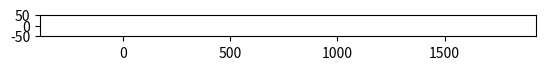

Write the Python code that produced this figure. (Note: this script raises an exception after producing the figure.)
import numpy as np
from scipy.spatial.distance import pdist, squareform

import matplotlib.pyplot as plt
import scipy.integrate as integrate
import matplotlib.animation as animation
from copy import deepcopy
from matplotlib.collections import PatchCollection

##Travail à réaliser encore
"""
Rajouter des voitures au fur et a mesure et faire disparaitres d'autres
Une deuxième voie et des critères de dépassement
Améliorer la fonction b en pouvant régler individuellement le comportement des gens (vitesse maximale désirée, intervalle minimal entre deux voitures, ...)
Pour celà, il faudra sans doute pouvoir déterminer la voiture qui se trouve devant
"""

##Varirables globales

n = 7 #nombre de voitures

L = 5 #longueur des voitures (m)
d = 50 #distance initiale entre les voitures (m)
T=2 #temps minimal de parcours de l'intervalle entre deux voitures
aa= 0.5 # acceleration naturelle
bb=3 #deceleration
v0 = 50/3.6 #vitesse désirée
delta = 1.5 #coefficient de variation de l'acceleration avec la vitesse
s0 = 1 #distance minimale entre les voitures
dt = 1/20

long = n*(L+d)

##Programmes


def b(v,dv,ecart): 
    st=s0+v*T-(v*dv)/(2*np.sqrt(aa*bb))
    return aa*(1-(v/v0)**delta-(st/ecart)**2)
    

def echelle_couleur():
    def echelle(color_begin, color_end, n_vals):
        r1, g1, b1 = color_begin[0],color_begin[1],color_begin[2]
        r2, g2, b2 = color_end[0],color_end[1],color_end[2]
        degrade = []
        etendue = n_vals - 1
        for i in range(n_vals):
            alpha = 1 - i / etendue
            beta = i / etendue
            r = r1 * alpha + r2 * beta
            g = g1 * alpha + g2 * beta
            b = b1 * alpha + b2 * beta
            degrade.append((r, g, b))
        return degrade
    
    deg1=echelle([1,0,0],[1,1,0],51)
    deg2=echelle([1,1,0],[0,1,0],50)
    deg=[]
    for i in range(len(deg1)):
        deg.append(deg1[i])
    for i in range(1,len(deg2)):
        deg.append(deg2[i])

    return [deg]

echelle=echelle_couleur()

def choisir_couleur(v):
    ind=int(99.9*v/v0)
    return echelle[0][ind]

def actu_couleurs(pos):
    vit=pos[:,2]
    coul=[]
    for i in range(n):
        coul.append(choisir_couleur(vit[i]))
    return coul

def bpremier(v):
    return (v0-v-3)/10

class Vehicules:
    """init_state est un tableau [N x 3],   N est le nombre de véhicule,
                                            la première colonne représente la position du véhicule,
                                            la deuxième colonne représente le numéro de la file du véhicule
                                            la troisième colonne représente la vitesse du véhicule,
                                            """

    def __init__(self,
                 init_state = [[1, 0, 0],
                               [-0.5, 0, 0],
                               [-1, 0, 0]],
                 bounds = [-1.5*long -1, 2*long +1, -2, 2],
                 size = 0.04):
        self.init_state = np.asarray(init_state, dtype=float)
        self.size = size
        self.state = self.init_state.copy()
        self.time_elapsed = 0
        self.bounds = bounds


    def step(self,dt):
        self.time_elapsed += dt
        for j in range(0,n):
            if j==0: 
                vtm=self.state[j,2]
                self.state[j,2] = self.state[j,2] + dt*bpremier(self.state[j,2])
                self.state[j,0] = self.state[j,0] + dt*(self.state[j,2]+vtm)/2
            else :
                vehDevant=j-1
                ecart = self.state[vehDevant,0]-self.state[j,0]
                if ecart<-long/2:
                    ecart=ecart + long
                vtm=self.state[j,2]
                self.state[j,2] = self.state[j,2] + dt*b(self.state[j,2],self.state[vehDevant,2]-self.state[j,2],ecart)
                self.state[j,0] = self.state[j,0] + dt*(self.state[j,2]+vtm)/2
        #for j in range(0,n):
            #if self.state[j,0]>long:
                #self.state[j,0]=-self.state[j,0]



##Animation
z = np.arange(0,-(n-1)*(L+d)-1,-(L+d)) #Positions initiales des voitures
z[0]=+45 #Perturbation initiale

init_state=np.zeros((n,3)) #Matrice [N*3] comme décrite dans l'entête de la class Vehicules
init_state[:,0]=z

veh = Vehicules(init_state, size=0.04)

fig = plt.figure() # initialise la figure

ax = fig.add_subplot(111, aspect='equal', autoscale_on=False,
                   xlim=(-long-1, 5*long+1), ylim=(-50,50))

x=np.array((0))
y=np.array((0))
cl=choisir_couleur(0)
pos = ax.scatter([],[],animated=True)
m=['o']*n

def init():
    global veh, dt, ax, fig
    pos.set_offsets([[],[]])
    return pos,
    
def animate(i):
    global veh, dt, ax, fig
    veh.step(dt)
    #pos.set_offsets(veh.state[:,:2])
    #pos.set_array(actu_couleurs(veh.state))
    pos = ax.scatter(veh.state[:,0],veh.state[:,1],c=actu_couleurs(veh.state),marker='s')
    return pos,


ani = animation.FuncAnimation(fig, animate, frames=1,
                              interval=15, blit=True, init_func=init)


plt.show()